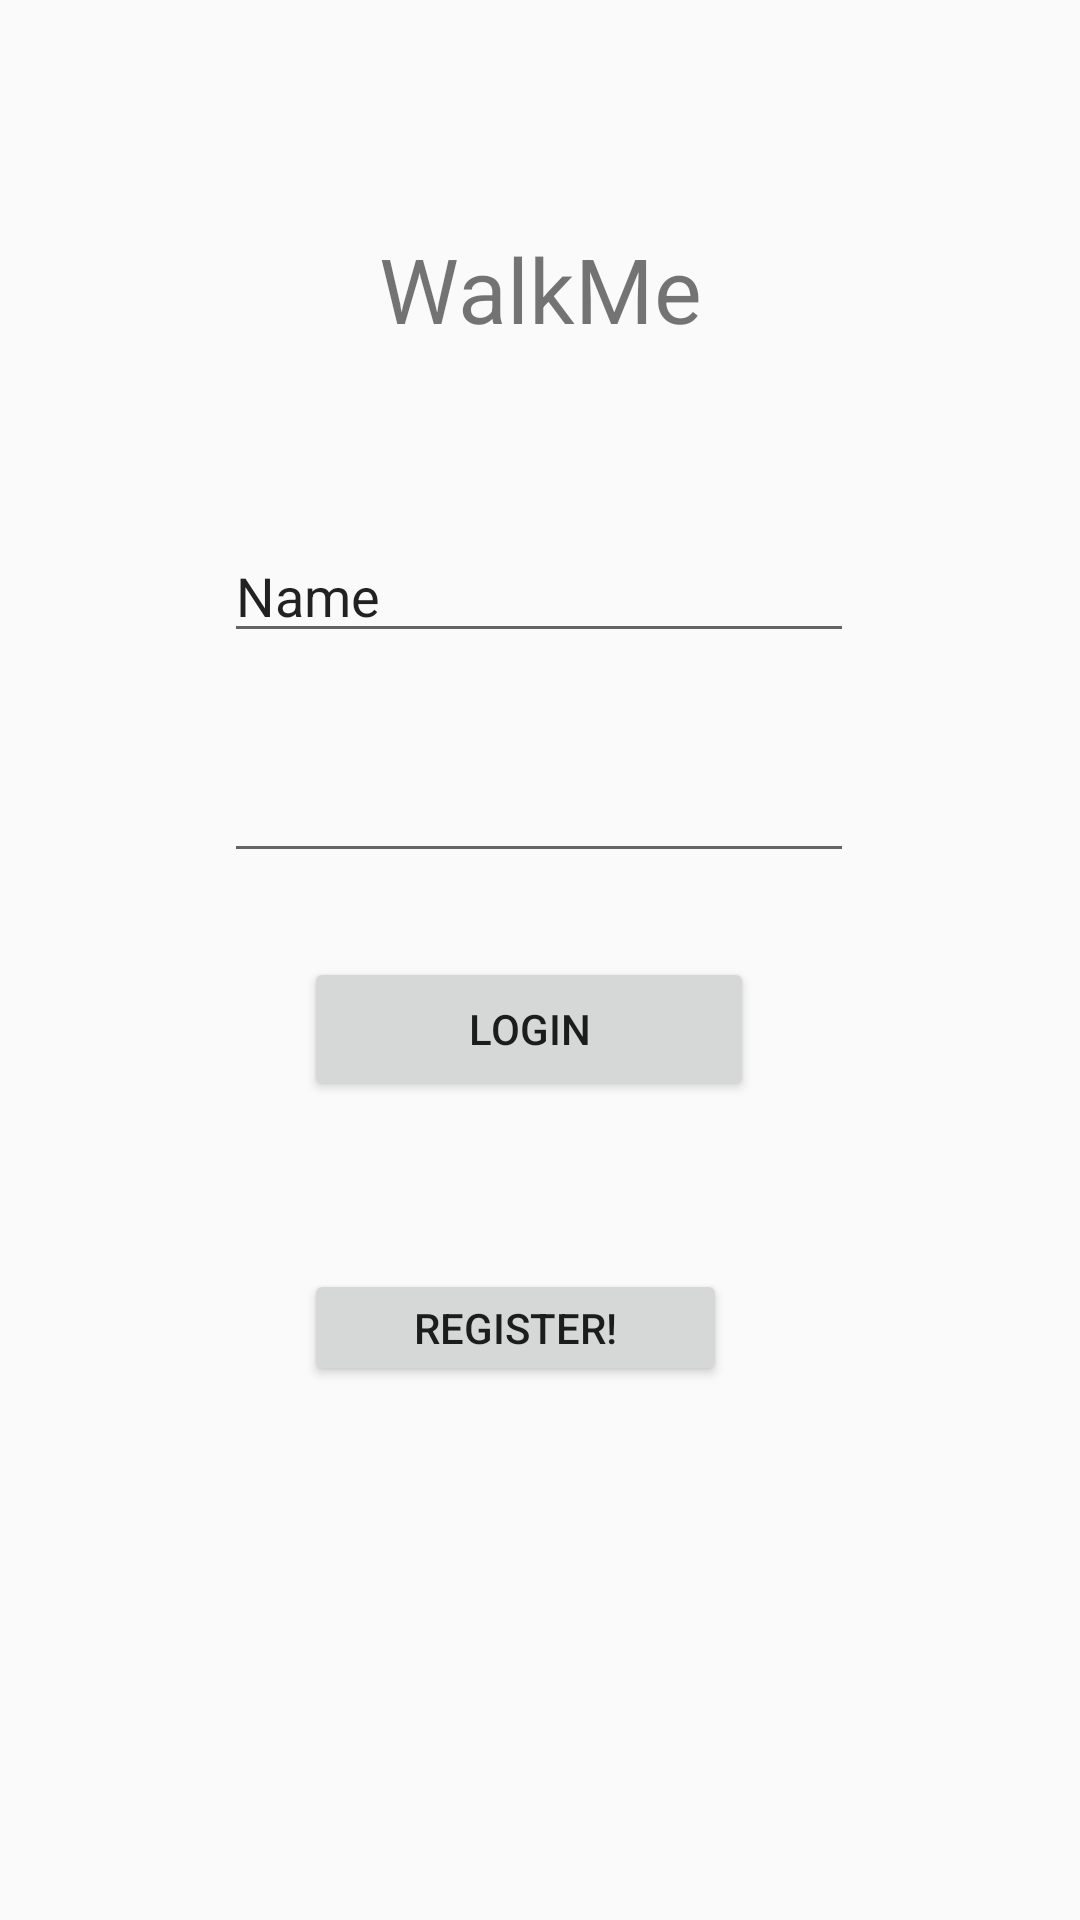

Layout XML and referenced resources for this Android screen:
<!-- AndroidManifest.xml: application theme AppTheme -->
<!-- res/layout/activity_login.xml -->
<?xml version="1.0" encoding="utf-8"?>
<androidx.constraintlayout.widget.ConstraintLayout xmlns:android="http://schemas.android.com/apk/res/android"
    xmlns:app="http://schemas.android.com/apk/res-auto"
    xmlns:tools="http://schemas.android.com/tools"
    android:id="@+id/tvTi"
    android:layout_width="match_parent"
    android:layout_height="match_parent"
    tools:context=".LoginActivity">

    <EditText
        android:id="@+id/etUserName"
        android:layout_width="wrap_content"
        android:layout_height="wrap_content"
        android:layout_marginTop="60dp"
        android:ems="10"
        android:inputType="textPersonName"
        android:text="@string/login_name"
        app:layout_constraintEnd_toEndOf="parent"
        app:layout_constraintHorizontal_bias="0.497"
        app:layout_constraintStart_toStartOf="parent"
        app:layout_constraintTop_toBottomOf="@+id/tvTitle" />

    <EditText
        android:id="@+id/etPassword"
        android:layout_width="wrap_content"
        android:layout_height="wrap_content"
        android:layout_marginTop="32dp"
        android:ems="10"
        android:inputType="textPassword"
        app:layout_constraintEnd_toEndOf="@+id/etUserName"
        app:layout_constraintHorizontal_bias="0.0"
        app:layout_constraintStart_toStartOf="@+id/etUserName"
        app:layout_constraintTop_toBottomOf="@+id/etUserName" />

    <Button
        android:id="@+id/btn_register"
        android:layout_width="141dp"
        android:layout_height="39dp"
        android:layout_marginTop="56dp"
        android:text="Register!"
        app:layout_constraintEnd_toEndOf="@+id/btn_login"
        app:layout_constraintHorizontal_bias="0.0"
        app:layout_constraintStart_toStartOf="@+id/btn_login"
        app:layout_constraintTop_toBottomOf="@+id/btn_login" />

    <TextView
        android:id="@+id/tvTitle"
        android:layout_width="wrap_content"
        android:layout_height="wrap_content"
        android:layout_marginTop="76dp"
        android:text="@string/application_name"
        android:textSize="30sp"
        app:layout_constraintEnd_toEndOf="parent"
        app:layout_constraintStart_toStartOf="parent"
        app:layout_constraintTop_toTopOf="parent">

    </TextView>

    <Button
        android:id="@+id/btn_login"
        android:layout_width="150dp"
        android:layout_height="wrap_content"
        android:layout_marginTop="28dp"
        android:text="@string/btn_login"
        app:layout_constraintEnd_toEndOf="parent"
        app:layout_constraintHorizontal_bias="0.482"
        app:layout_constraintStart_toStartOf="parent"
        app:layout_constraintTop_toBottomOf="@+id/etPassword">

    </Button>

</androidx.constraintlayout.widget.ConstraintLayout>
<!-- resources referenced by this layout -->
<resources>
  <string name="application_name">WalkMe</string>
  <string name="btn_login">Login</string>
  <string name="login_name">Name</string>
  <style name="AppTheme" parent="Theme.AppCompat.Light.DarkActionBar">
          
          <item name="colorPrimary">@color/colorPrimary</item>
          <item name="colorPrimaryDark">@color/colorPrimaryDark</item>
          <item name="colorAccent">@color/colorAccent</item>
      </style>
  <!-- not gathered from this repository: default colours our renderer supplied (Android Studio template values) -->
  <color name="colorPrimary">#FF6200EE</color>
  <color name="colorPrimaryDark">#FF3700B3</color>
  <color name="colorAccent">#FF03DAC5</color>
</resources>
